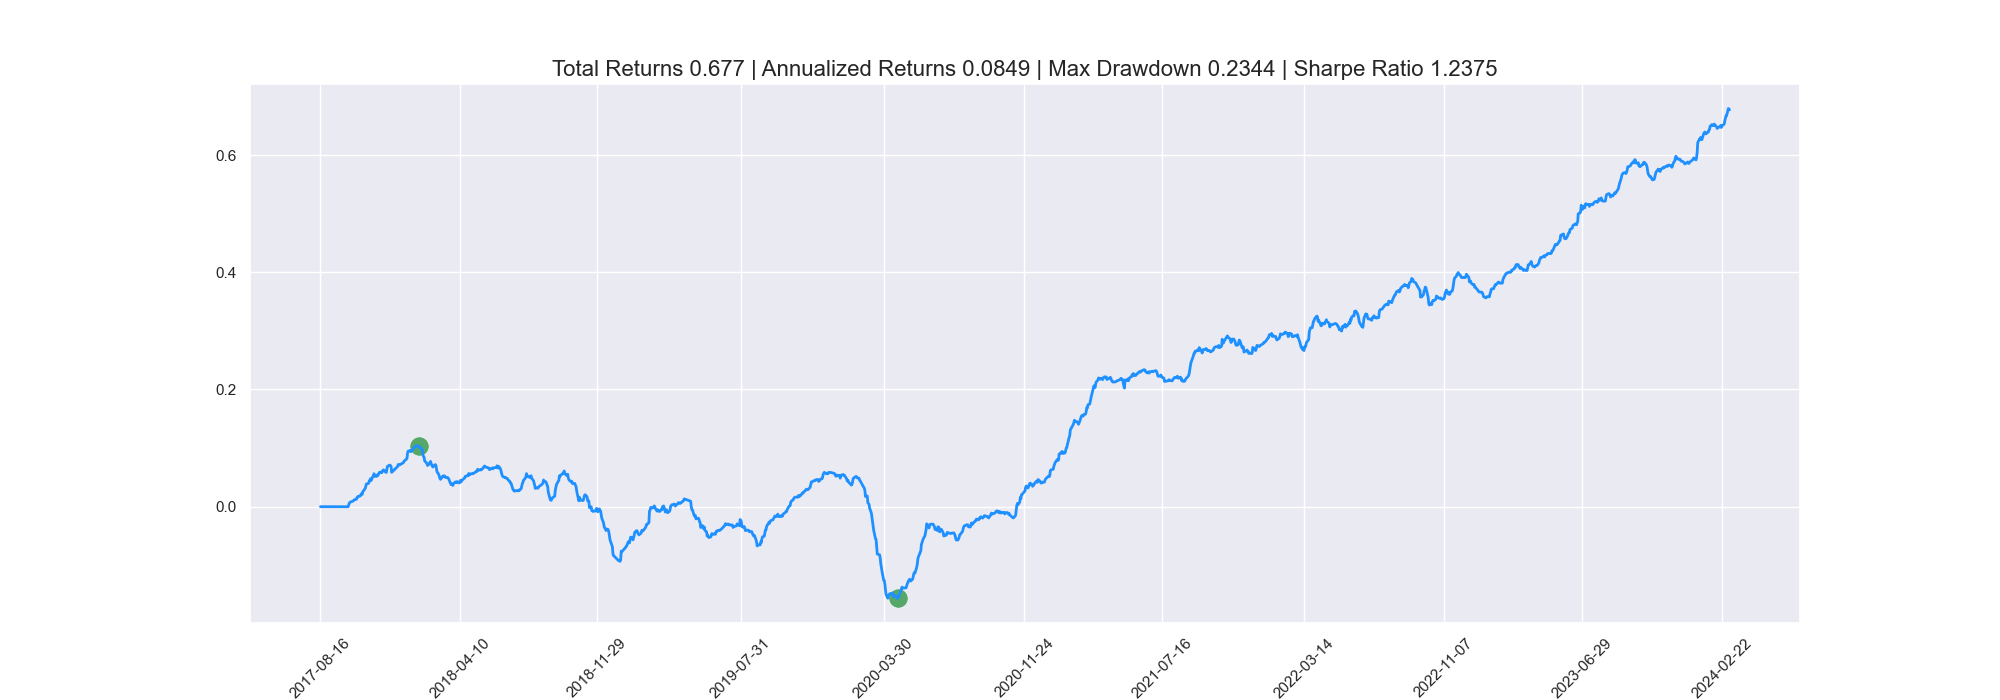

Data behind this chart, as committed beside it:
, date, value
0, 2017-08-16, 10000000
1, 2017-08-17, 10000000
2, 2017-08-18, 10000000
3, 2017-08-21, 10000000
4, 2017-08-22, 10000000
5, 2017-08-23, 10000000
6, 2017-08-24, 10000000
7, 2017-08-25, 10000000
8, 2017-08-28, 10000000
9, 2017-08-29, 10000000
10, 2017-08-30, 10000000
11, 2017-08-31, 10000000
12, 2017-09-01, 10000000
13, 2017-09-04, 10000000
14, 2017-09-05, 10000000
15, 2017-09-06, 10000000
16, 2017-09-07, 10000000
17, 2017-09-08, 10000000
18, 2017-09-11, 10000000
19, 2017-09-12, 10000000
20, 2017-09-13, 10000000
21, 2017-09-14, 10000000
22, 2017-09-15, 10000000
23, 2017-09-19, 10000000
24, 2017-09-20, 10000000
25, 2017-09-21, 10000000
26, 2017-09-22, 10000000
27, 2017-09-25, 10000000
28, 2017-09-26, 10000000
29, 2017-09-27, 10000000
30, 2017-09-28, 10000000
31, 2017-09-29, 10000000
32, 2017-10-02, 9999206
33, 2017-10-03, 10027832
34, 2017-10-04, 10059826
35, 2017-10-05, 10069720
36, 2017-10-06, 10080243
37, 2017-10-10, 10093607
38, 2017-10-11, 10100816
39, 2017-10-12, 10114089
40, 2017-10-13, 10119665
41, 2017-10-16, 10125239
42, 2017-10-17, 10155566
43, 2017-10-18, 10157123
44, 2017-10-19, 10176409
45, 2017-10-20, 10176709
46, 2017-10-23, 10184930
47, 2017-10-24, 10216064
48, 2017-10-25, 10210874
49, 2017-10-26, 10210056
50, 2017-10-27, 10257006
51, 2017-10-30, 10294842
52, 2017-10-31, 10312462
53, 2017-11-01, 10344595
54, 2017-11-02, 10387637
55, 2017-11-06, 10399586
56, 2017-11-07, 10440946
57, 2017-11-08, 10444537
58, 2017-11-09, 10476817
59, 2017-11-10, 10445273
... 1,539 more rows
